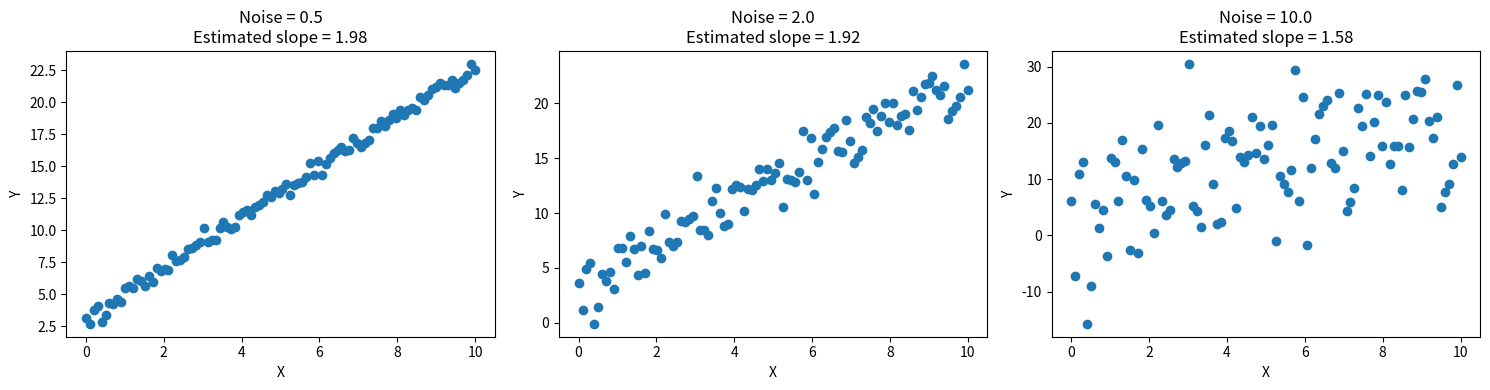
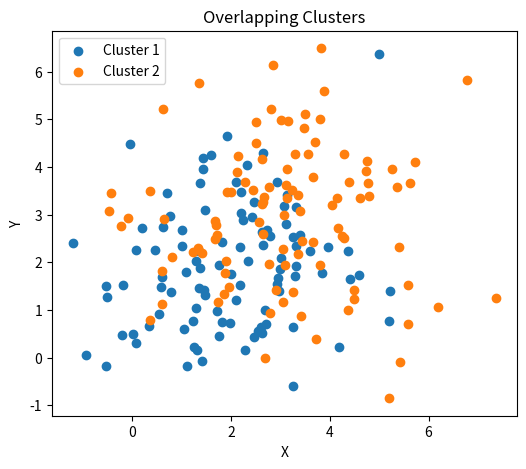
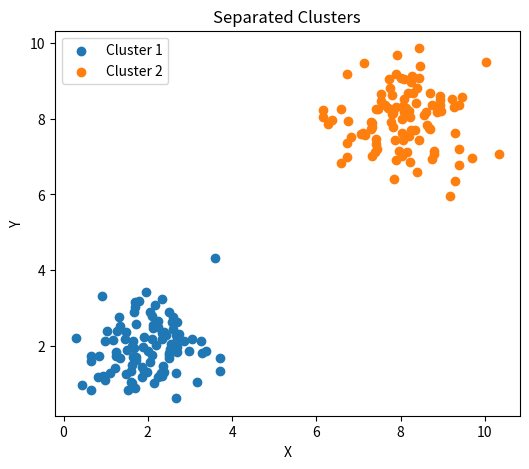
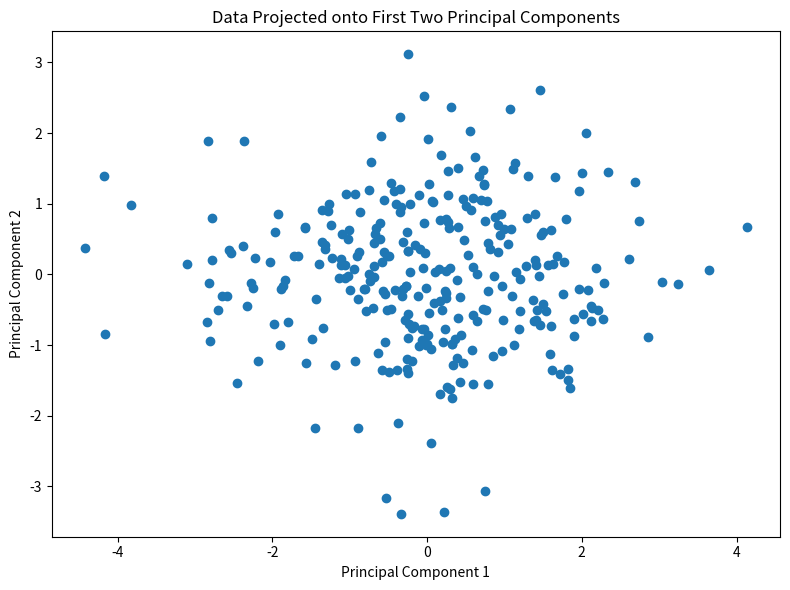

Here is the Python script that generated these plots, in order:
import numpy as np

# 1. Create the 3D sales dataset

rng = np.random.default_rng(42)

#Shape:
#4 shops x 30 days x 3 product categories
sales = rng.integers(
    50,
    500,
    size=(4, 30, 3)
)

print("Original sales shape:",sales.shape)
#Expected: (4, 30, 3)


# 2. Total sales per shop

'''#Collapse:
# axis=1 -> days
# axis=2 -> product categories'''

per_shop_total_sales = sales.sum(axis=(1,2))

print("\nTotal sales per shop:")
print(per_shop_total_sales)

print("Shape:",per_shop_total_sales.shape)
#Expected: (4,)

'''#Each value represents one shop's total sales
# across all 30 days and all 3 categories.'''



# 3. Average daily sales per category
#    across all shops and days

''' 
Collapse:
axis=0 -> shops
axis=1 -> days

We keep axis=2 because we want
the average for each product category.
'''

average_sales_per_category = sales.mean(axis=(0, 1))

print("\nAverage daily sales per category:")
print(average_sales_per_category)

print("Shape:", average_sales_per_category.shape)


# Expected: (3,)

''' 
Each value represents the average sales
of one product category across all shops
and all 30 days.
'''


# 4. Total sales for each day of each shop

'''
Collapse:
axis=2 -> product categories

We keep:
axis=0 -> shops
axis=1 -> days
'''

daily_total_sales = sales.sum(axis=2)

print("\nDaily total sales:")
print(daily_total_sales)

print("Shape:", daily_total_sales.shape)
# Expected: (4, 30)

'''
Each row represents one shop.
Each column represents one day.
Each value is the total sales of all
3 product categories for that shop on that day.
'''


# 5. Best day for each shop

'''
We already calculated daily_total_sales.

Now:
axis=1 -> days

argmax() finds the position of the
highest sales value.
'''

best_day_per_shop = daily_total_sales.argmax(axis=1)

print("\nBest day for each shop:")
print(best_day_per_shop)

print("Shape:", best_day_per_shop.shape)
# Expected: (4,)

'''
There are 4 values because there are 4 shops.

IMPORTANT:
argmax() uses zero-based indexing.

For example:
0 = Day 1
1 = Day 2
2 = Day 3
...
29 = Day 30
'''


# 6. Standard deviation of daily sales

'''
We want to check how consistent each shop is.

axis=1 -> calculate standard deviation
across the 30 days.

Lower standard deviation means
more consistent sales.
'''

sales_std_per_shop = daily_total_sales.std(axis=1)

print("\nStandard deviation per shop:")
print(sales_std_per_shop)

print("Shape:", sales_std_per_shop.shape)
# Expected: (4,)


# 7. Find the most consistent shop

'''
argmin() finds the position of the
smallest standard deviation.
'''

most_consistent_shop = sales_std_per_shop.argmin()

print("\nMost consistent shop:", most_consistent_shop)

'''
The result is between 0 and 3 because
we have 4 shops.

0 = Shop 1
1 = Shop 2
2 = Shop 3
3 = Shop 4
'''


# 8. Calculate shop mean using keepdims=True

'''
Collapse:
axis=1 -> days
axis=2 -> product categories

keepdims=True keeps the collapsed
dimensions as size 1.
'''

shop_mean_sales = sales.mean(
    axis=(1, 2),
    keepdims=True
)

print("\nShop mean sales:")
print(shop_mean_sales)

print("Shape:", shop_mean_sales.shape)
# Expected: (4, 1, 1)


# 9. Mean-centre the original sales data

'''
Subtract each shop's mean from
its original sales values.

Because shop_mean_sales has shape
(4, 1, 1), NumPy broadcasts it
across 30 days and 3 categories.
'''

mean_centered_sales = sales - shop_mean_sales

print("\nMean-centred sales:")
print(mean_centered_sales)

print("Shape:", mean_centered_sales.shape)
# Expected: (4, 30, 3)




import numpy as np
import time


# 1. Write the equation as matrices

coefficient_matrix = np.array([
    [2.,  3., -1.],
    [4., -1.,  2.],
    [-1., 2.,  3.]
])

constant_values = np.array([5., 6., 7.])

print("coefficient matrix A:")
print(coefficient_matrix)

print("\nConstant values b:")
print(constant_values)


# 2. Solve using np.linalg.solve()

solution_vector = np.linalg.solve(
    coefficient_matrix,
    constant_values
)

print("\nSolution [x, y, z]:")
print(solution_vector)


# 3. Verify the solution

calculated_values = coefficient_matrix @ solution_vector

print("\nA @ x:")
print(calculated_values)

# allclose is better than == because floating-point
# calculations can have very small rounding errors.
print(
    "\nDoes A @ x equal b?",
    np.allclose(calculated_values, constant_values)
)


# 4. Solve using inverse matrix

inverse_matrix = np.linalg.inv(coefficient_matrix)

inverse_solution = inverse_matrix @ constant_values

print("\nSolution using inv(A) @ B:")
print(inverse_solution)

# Compare both solutions
print(
    "\n Are bpth solutions the same?",
    np.allclose(solution_vector, inverse_solution)
)



# 5. Time np.linalg.solve()

random_generator = np.random.default_rng(42)

large_coefficient_matrix = random_generator.random((500,500))
large_constant_values = random_generator.random(500)

start_time = time.perf_counter()

start_result = np.linalg.solve(
    large_coefficient_matrix,
    large_constant_values
)

solve_time = time.perf_counter() - start_time

print("\nnp.linalg.solve() time:",solve_time)


# 6. Time inv(A) @ b

start_time = time.perf_counter()

large_inverse_matrix = np.linalg.inv(large_coefficient_matrix)
inverse_result = large_inverse_matrix @ large_constant_values

inverse_time = time.perf_counter() - start_time

print("inv(A) @ b time:", inverse_time)


# Ratio
time_ratio = inverse_time / solve_time

print("Time ratio (inv / solve):", time_ratio)


# 7. Create a singular matrix

singular_matrix = np.array([
    [1., 2., 3.],
    [2., 4., 6.],   # 2 × first row
    [4., 5., 6.]
])

singular_constants = np.array([6., 12., 15.])

print("\nSingular matrix:")
print(singular_matrix)


# Try solving the singular system
try:
    singular_solution = np.linalg.solve(
        singular_matrix,
        singular_constants
    )

    print(singular_solution)

except np.linalg.LinAlgError as error:
    print("\nError:", error)

    # Singular matrix has no unique solution because
    # its rows are linearly dependent.



import numpy as np


# 1. Cosine similarity function


def cosine_similarity(vector_a: np.ndarray,
            vector_b: np.ndarray) -> float:
    """
    Calculate cosine similarity between two vectors.
    """

    dot_product = vector_a @ vector_b

    vector_a_norm = np.linalg.norm(vector_a)
    vector_b_norm = np.linalg.norm(vector_b)

    similarity = dot_product / (vector_a_norm * vector_b_norm)

    return similarity



# 2. Test the three known cases


# Identical vectors → similarity = 1
vector = np.array([1., 2., 3.])

assert np.isclose(
    cosine_similarity(vector, vector),
    1.0
)


# Opposite vectors → similarity = -1
opposite_vector = -vector

assert np.isclose(
    cosine_similarity(vector, opposite_vector),
    -1.0
)


# Perpendicular vectors → similarity = 0
perpendicular_vector_a = np.array([1., 0.])
perpendicular_vector_b = np.array([0., 1.])

assert np.isclose(
    cosine_similarity(
        perpendicular_vector_a,
        perpendicular_vector_b
    ),
    0.0
)

print("All three tests passed!")




# 3. Create 100 vectors

random_generator = np.random.default_rng(42)

vector_matrix = random_generator.random((100, 10))

print("Vector matrix shape:", vector_matrix.shape)
# Expected: (100, 10)



# 4. Similarity of every vector with ONE query vector
query_vector = vector_matrix[0]

# Calculate norm of every row
row_norms = np.linalg.norm(
    vector_matrix,
    axis=1,
    keepdims=True
)

# Normalize every row
normalized_vectors = vector_matrix / row_norms

# Normalize query vector
normalized_query_vector = (
    query_vector / np.linalg.norm(query_vector)
)

# Calculate similarity with every vector
similarity_with_query = (
    normalized_vectors @ normalized_query_vector
)

print("Similarity with query shape:",
        similarity_with_query.shape)
# Expected: (100,)



# 5. Full 100 × 100 similarity matrix

# Every row has length 1
normalized_vector_matrix = (
    vector_matrix / row_norms
)

# Matrix multiplication gives every pair's similarity
full_similarity_matrix = (
    normalized_vector_matrix @ normalized_vector_matrix.T
)

print("Full similarity matrix shape:",
        full_similarity_matrix.shape)
# Expected: (100, 100)



# 6. Why cosine similarity for text embeddings?

# Cosine similarity compares the direction of vectors
# rather than their magnitude. This is useful for text
# embeddings because two texts can have similar meaning
# even when their embedding magnitudes are different.

import numpy as np
import matplotlib.pyplot as plt


# 1. Create noisy straight-line data

def make_line(n, slope, intercept, noise, seed=0):
    random_generator = np.random.default_rng(seed)

    x_values = np.linspace(0, 10, n)

    noise_values = random_generator.normal(0, noise, n)

    y_values = slope * x_values + intercept + noise_values

    return x_values, y_values


# 2. Same slope, different noise levels
noise_levels = [0.5, 2.0, 10.0]

fig, axes = plt.subplots(1, 3, figsize=(15, 4))

for axis, noise_level in zip(axes, noise_levels):

    x_values, y_values = make_line(
        n=100,
        slope=2,
        intercept=3,
        noise=noise_level,
        seed=42
    )

    axis.scatter(x_values, y_values)

    estimated_slope, estimated_intercept = np.polyfit(
        x_values,
        y_values,
        1
    )

    axis.set_title(
        f"Noise = {noise_level}\n"
        f"Estimated slope = {estimated_slope:.2f}"
    )

    axis.set_xlabel("X")
    axis.set_ylabel("Y")

plt.tight_layout()
plt.show()


# 3.
'''Noise = 0.5  → slope recovery very reliable
Noise = 2.0  → reasonably reliable
Noise = 10.0 → much less reliable

So noise = 10.0 makes slope recovery the most unreliable.'''


# 4. Create Cluster

def make_clusters(n, centres, spread, seed=0):
    random_generator = np.random.default_rng(seed)

    cluster_points = []

    for centre_x, centre_y in centres:

        points = random_generator.normal(
            loc=[centre_x, centre_y],
            scale=spread,
            size=(n, 2)
        )

        cluster_points.append(points)

    return cluster_points


# 5. Clearly overlapping clusters

overlapping_clusters = make_clusters(
    n=100,
    centres=[(2, 2), (3, 3)],
    spread=1.5,
    seed=42
)

plt.figure(figsize=(6, 5))

plt.scatter(
    overlapping_clusters[0][:, 0],
    overlapping_clusters[0][:, 1],
    label="Cluster 1"
)

plt.scatter(
    overlapping_clusters[1][:, 0],
    overlapping_clusters[1][:, 1],
    label="Cluster 2"
)

plt.title("Overlapping Clusters")
plt.xlabel("X")
plt.ylabel("Y")
plt.legend()
plt.show()


#Clearly separated clusters

separated_clusters = make_clusters(
    n=100,
    centres=[(2, 2), (8, 8)],
    spread=0.8,
    seed=42
)

plt.figure(figsize=(6, 5))

plt.scatter(
    separated_clusters[0][:, 0],
    separated_clusters[0][:, 1],
    label="Cluster 1"
)

plt.scatter(
    separated_clusters[1][:, 0],
    separated_clusters[1][:, 1],
    label="Cluster 2"
)

plt.title("Separated Clusters")
plt.xlabel("X")
plt.ylabel("Y")
plt.legend()
plt.show()

import numpy as np


# 1. Floating-point representation error

decimal_sum = 0.1 + 0.2

print("0.1 + 0.2 =", repr(decimal_sum))
print("Is it exactly 0.3?", decimal_sum == 0.3)

'''# Why?
# Binary floating-point cannot represent many decimal
# fractions exactly.
# Detect: use np.isclose()
# Avoid: use np.isclose() or Decimal when exact decimals are needed.'''


# 2. Two more decimal examples

first_decimal_sum = 0.1 + 0.7
second_decimal_sum = 0.2 + 0.4

print("\nMore floating-point examples:")
print("0.1 + 0.7 =", repr(first_decimal_sum))
print("0.2 + 0.4 =", repr(second_decimal_sum))

'''# Detect: compare using np.isclose()
# Avoid: use Decimal for exact decimal arithmetic.'''



# 3. Integer overflow with int8

small_integer_values = np.array(
    [100, 120, 127],
    dtype=np.int8
)

overflow_result = small_integer_values * 2

print("\nint8 overflow:")
print("Original:", small_integer_values)
print("After multiplication:", overflow_result)

'''# int8 range is -128 to 127.
# Values above 127 overflow and can become negative.
# Detect: check dtype and possible value range.
# Avoid: use a larger integer type such as int16 or int64.'''



# 4. float32 precision loss

large_float32_value = np.float32(1e8)

float32_difference = (
    np.float32(large_float32_value + 1)
    - large_float32_value
)

print("\nfloat32 precision loss:")
print("x =", large_float32_value)
print("x + 1 - x =", float32_difference)

'''# At this size, float32 cannot represent every integer.
# Adding 1 may make no difference.
# Detect: test precision at the expected data scale.
# Avoid: use float64 when higher precision is required.'''



# 5. Catastrophic cancellation

large_float32_number = np.float32(1e8)
slightly_larger_float32_number = np.float32(1e8 + 10)

cancellation_result = (
    slightly_larger_float32_number
    - large_float32_number
)

print("\nCatastrophic cancellation:")
print("Expected difference: 10")
print("float32 difference:", cancellation_result)

'''# Subtracting nearly equal large numbers can lose precision.
# Detect: compare results with higher precision.
# Avoid: reformulate the calculation or use float64.'''



# 6. Summing one million small floats

number_of_values = 1_000_000
small_float_value = 0.1

small_float_array = np.full(
    number_of_values,
    small_float_value,
    dtype=np.float32
)

exact_sum = number_of_values * small_float_value

float32_sum = np.sum(
    small_float_array,
    dtype=np.float32
)

float64_sum = np.sum(
    small_float_array,
    dtype=np.float64
)

float32_error = abs(float32_sum - exact_sum)
float64_error = abs(float64_sum - exact_sum)

print("\nLarge summation:")
print("Exact answer:", exact_sum)
print("float32 sum:", float32_sum)
print("float64 sum:", float64_sum)

print("float32 error:", float32_error)
print("float64 error:", float64_error)

print(
    "Closer result:",
    "float32" if float32_error < float64_error else "float64"
)

'''# Detect: compare numerical error with a known/reference value.
# Avoid: use float64 or a numerically stable summation method
# when higher accuracy is required.'''

import numpy as np
import matplotlib.pyplot as plt


# 1. Generate 300 samples with 4 features

random_generator = np.random.default_rng(42)

number_of_samples = 300

# Base random variables
feature_one = random_generator.normal(0, 1, number_of_samples)

# Feature 2 strongly correlated with Feature 1
feature_two = (
    0.9 * feature_one
    + 0.4 * random_generator.normal(0, 1, number_of_samples)
)

# Feature 3 weakly correlated with Feature 1
feature_three = (
    0.2 * feature_one
    + 0.98 * random_generator.normal(0, 1, number_of_samples)
)

# Feature 4 is independent
feature_four = random_generator.normal(0, 1, number_of_samples)

# Combine all features
data_matrix = np.column_stack([
    feature_one,
    feature_two,
    feature_three,
    feature_four
])

print("Original data shape:", data_matrix.shape)
# Expected: (300, 4)



# 2. Standardise every feature

feature_means = data_matrix.mean(axis=0)
feature_standard_deviations = data_matrix.std(axis=0)

standardized_data = (
    data_matrix - feature_means
) / feature_standard_deviations

print("\nStandardized data shape:", standardized_data.shape)

# Verify mean ≈ 0
print(
    "Mean is approximately 0:",
    np.allclose(
        standardized_data.mean(axis=0),
        0
    )
)

# Verify standard deviation ≈ 1
print(
    "Standard deviation is approximately 1:",
    np.allclose(
        standardized_data.std(axis=0),
        1
    )
)



# 3. Calculate covariance matrix

covariance_matrix = (
    standardized_data.T @ standardized_data
) / (number_of_samples - 1)

print("\nCovariance matrix:")
print(covariance_matrix)

print("Covariance matrix shape:", covariance_matrix.shape)
# Expected: (4, 4)

# A covariance matrix should be symmetric
print(
    "Is covariance matrix symmetric?",
    np.allclose(
        covariance_matrix,
        covariance_matrix.T
    )
)



# 4. Find eigenvalues and eigenvectors

eigenvalues, eigenvectors = np.linalg.eigh(
    covariance_matrix
)

# np.linalg.eigh() returns eigenvalues in ascending order.
# We need descending order.

descending_order = np.argsort(eigenvalues)[::-1]

sorted_eigenvalues = eigenvalues[descending_order]
sorted_eigenvectors = eigenvectors[:, descending_order]

print("\nSorted eigenvalues:")
print(sorted_eigenvalues)

print("\nSorted eigenvectors:")
print(sorted_eigenvectors)



# 5. Calculate explained variance ratio

total_variance = np.sum(sorted_eigenvalues)

explained_variance_ratio = (
    sorted_eigenvalues / total_variance
)

print("\nExplained variance ratio:")
print(explained_variance_ratio)

print("\nExplained variance percentage:")
print(explained_variance_ratio * 100)


# Cumulative explained variance
cumulative_variance_ratio = np.cumsum(
    explained_variance_ratio
)

print("\nCumulative explained variance:")
print(cumulative_variance_ratio)

# Number of components needed for 90% variance
components_for_90_percent = (
    np.argmax(cumulative_variance_ratio >= 0.90) + 1
)

print(
    "\nComponents needed for 90% variance:",
    components_for_90_percent
)



# 6. Project data onto first two principal components

first_two_eigenvectors = sorted_eigenvectors[:, :2]

reduced_data = (
    standardized_data @ first_two_eigenvectors
)

print("\nReduced data shape:", reduced_data.shape)
# Expected: (300, 2)



# 7. Plot the first two principal components

plt.figure(figsize=(8, 6))

plt.scatter(
    reduced_data[:, 0],
    reduced_data[:, 1]
)

plt.xlabel("Principal Component 1")
plt.ylabel("Principal Component 2")
plt.title("Data Projected onto First Two Principal Components")

plt.tight_layout()
plt.show()


# 8. Compare with np.cov()

numpy_covariance_matrix = np.cov(
    standardized_data.T
)

print("\nCovariance matrix from np.cov():")
print(numpy_covariance_matrix)

print(
    "\nDo both covariance matrices match?",
    np.allclose(
        covariance_matrix,
        numpy_covariance_matrix
    )
)


# Compare eigenvalues with covariance matrix from np.cov()
numpy_covariance_eigenvalues = np.linalg.eigvalsh(
    numpy_covariance_matrix
)

numpy_covariance_eigenvalues = np.sort(
    numpy_covariance_eigenvalues
)[::-1]

print(
    "\nDo eigenvalues also match?",
    np.allclose(
        sorted_eigenvalues,
        numpy_covariance_eigenvalues
    )
)
